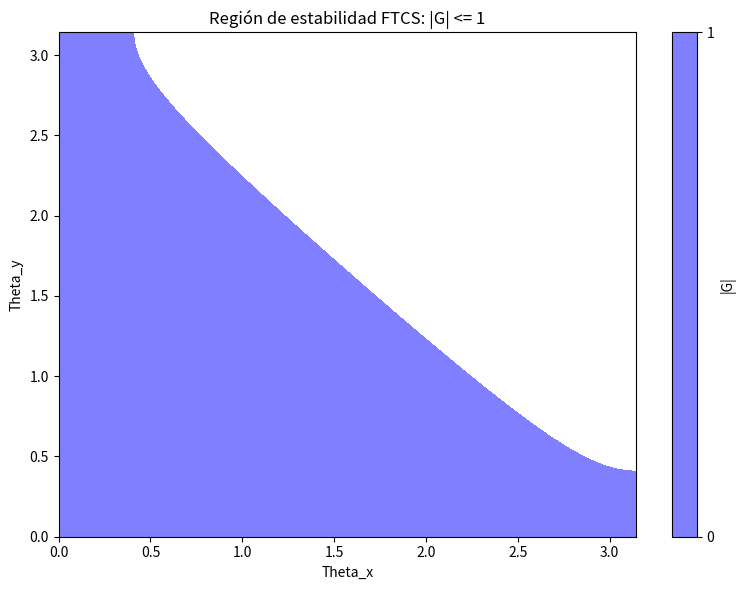

This chart was generated by the following Python code:
"""
Módulo de análisis de estabilidad para métodos de diferencias finitas
[redacted]

Incluye:
- Graficar factor de amplificación (Von Neumann) para FTCS
- Verificar condición CFL
- Calcular número de condición de matrices para CN/ADI
"""
import numpy as np
import matplotlib.pyplot as plt
from scipy.sparse import diags

# Análisis de Von Neumann para FTCS (factor de amplificación)
def factor_amplificacion_ftcs(alpha, dt, dx, dy, theta_x, theta_y):
    rx = alpha * dt / dx ** 2
    ry = alpha * dt / dy ** 2
    G = 1 - 4 * rx * np.sin(theta_x / 2) ** 2 - 4 * ry * np.sin(theta_y / 2) ** 2
    return G

def graficar_region_estabilidad_ftcs(alpha, dt, dx, dy):
    theta = np.linspace(0, np.pi, 200)
    T1, T2 = np.meshgrid(theta, theta)
    G = factor_amplificacion_ftcs(alpha, dt, dx, dy, T1, T2)
    plt.figure(figsize=(8,6))
    plt.contourf(T1, T2, np.abs(G), levels=[0, 1], cmap='cool')
    plt.xlabel('Theta_x'); plt.ylabel('Theta_y')
    plt.title('Región de estabilidad FTCS: |G| <= 1')
    plt.colorbar(label='|G|')
    plt.tight_layout()
    plt.show()

# Función para verificar CFL FTCS
def verificar_cfl_ftcs(alpha, dx, dy, dt):
    cfl = dt <= 0.25 * (1 / (alpha * (1/(dx**2) + 1/(dy**2))))
    print(f"¿Cumple CFL para FTCS?: {'Sí' if cfl else 'No'}")
    return cfl

# Número de condición de matrices de Crank-Nicolson y ADI
def calcular_numero_condicion(nx, alpha, dt, dx):
    rx = alpha * dt / (2 * dx ** 2)
    diagonales = [np.ones(nx-2) * (1 + 2*rx), np.ones(nx-3)*(-rx), np.ones(nx-3)*(-rx)]
    A = diags(diagonales, [0, -1, 1]).toarray()
    cond = np.linalg.cond(A)
    print(f"Número de condición (nx={nx}): {cond:.2e}")
    return cond

if __name__ == "__main__":
    # Ejemplo de uso rápido
    alpha = 1.0; dt = 0.0002; dx = dy = 1.0/49
    graficar_region_estabilidad_ftcs(alpha, dt, dx, dy)
    verificar_cfl_ftcs(alpha, dx, dy, dt)
    for tam in [20, 40, 60, 80]:
        dx_tmp = 1.0/(tam-1)
        calcular_numero_condicion(tam, alpha, dt, dx_tmp)
